Run: headless pygame with SDL's dummy video driver; simulated clock (each Clock.tick advances the game by its frame time, no real sleeping); random seed 0; keys injected as events and as key.get_pressed() state; no mouse input; restart key SPACE tapped at the start of phases 3 and 4.
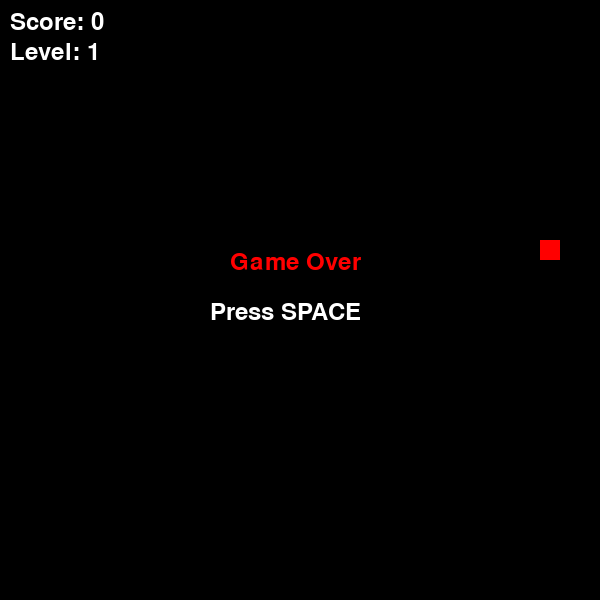
Frame 1 of 4 · flips 1–60 · no input
Frame 2 of 4 · flips 61–180 · tapped SPACE, RETURN · held RIGHT (→), D · screen unchanged from frame 1, image omitted
Frame 3 of 4 · flips 181–300 · tapped SPACE · held DOWN (↓), S · screen unchanged from frame 2, image omitted
Frame 4 of 4 · flips 301–420 · tapped SPACE · held LEFT (←), A, UP (↑), W · screen unchanged from frame 3, image omitted

The pygame program that drew these frames:

import pygame
import random

pygame.init()

WIDTH = 600
HEIGHT = 600
CELL = 20

screen = pygame.display.set_mode((WIDTH, HEIGHT))
pygame.display.set_caption("Snake")

clock = pygame.time.Clock()
font = pygame.font.SysFont(None, 36)

snake = [(300, 300)]
direction = (CELL, 0)

def get_food():
    while True:
        x = random.randrange(0, WIDTH, CELL)
        y = random.randrange(0, HEIGHT, CELL)
        if (x, y) not in snake:
            return (x, y)

food = get_food()

score = 0
level = 1
speed = 7

running = True
game_over = False

while running:
    for event in pygame.event.get():
        if event.type == pygame.QUIT:
            running = False

    keys = pygame.key.get_pressed()

    if not game_over:
        if keys[pygame.K_UP] and direction != (0, CELL):
            direction = (0, -CELL)
        if keys[pygame.K_DOWN] and direction != (0, -CELL):
            direction = (0, CELL)
        if keys[pygame.K_LEFT] and direction != (CELL, 0):
            direction = (-CELL, 0)
        if keys[pygame.K_RIGHT] and direction != (-CELL, 0):
            direction = (CELL, 0)

        head_x = snake[0][0] + direction[0]
        head_y = snake[0][1] + direction[1]
        new_head = (head_x, head_y)

        if head_x < 0 or head_x >= WIDTH or head_y < 0 or head_y >= HEIGHT:
            game_over = True

        if new_head in snake:
            game_over = True

        snake.insert(0, new_head)

        if new_head == food:
            score += 1
            food = get_food()
        else:
            snake.pop()

        if score // 4 + 1 > level:
            level = score // 4 + 1
            speed += 2

    screen.fill((0, 0, 0))

    for segment in snake:
        pygame.draw.rect(screen, (0, 255, 0), (segment[0], segment[1], CELL, CELL))

    pygame.draw.rect(screen, (255, 0, 0), (food[0], food[1], CELL, CELL))

    score_text = font.render(f"Score: {score}", True, (255, 255, 255))
    level_text = font.render(f"Level: {level}", True, (255, 255, 255))

    screen.blit(score_text, (10, 10))
    screen.blit(level_text, (10, 40))

    if game_over:
        over = font.render("Game Over", True, (255, 0, 0))
        restart = font.render("Press SPACE", True, (255, 255, 255))
        screen.blit(over, (230, 250))
        screen.blit(restart, (210, 300))

        if keys[pygame.K_SPACE]:
            snake = [(300, 300)]
            direction = (CELL, 0)
            food = get_food()
            score = 0
            level = 1
            speed = 7
            game_over = False

    pygame.display.flip()
    clock.tick(speed)

pygame.quit()
